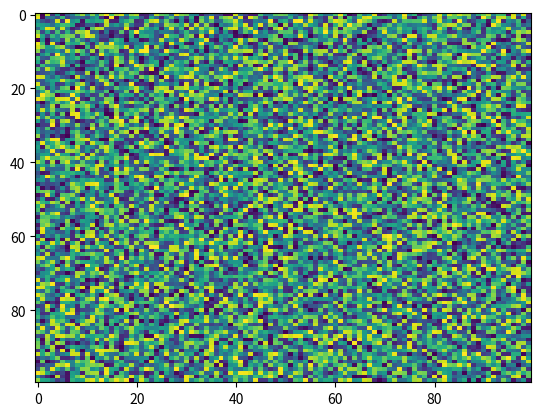

Recreate this plot in Python.
import matplotlib.pyplot as plt
import numpy as np
X = np.random.rand(100, 100)
plt.imshow(X, 'viridis', interpolation='nearest', filternorm=True, norm=None, aspect='auto', interpolation_stage=None)
